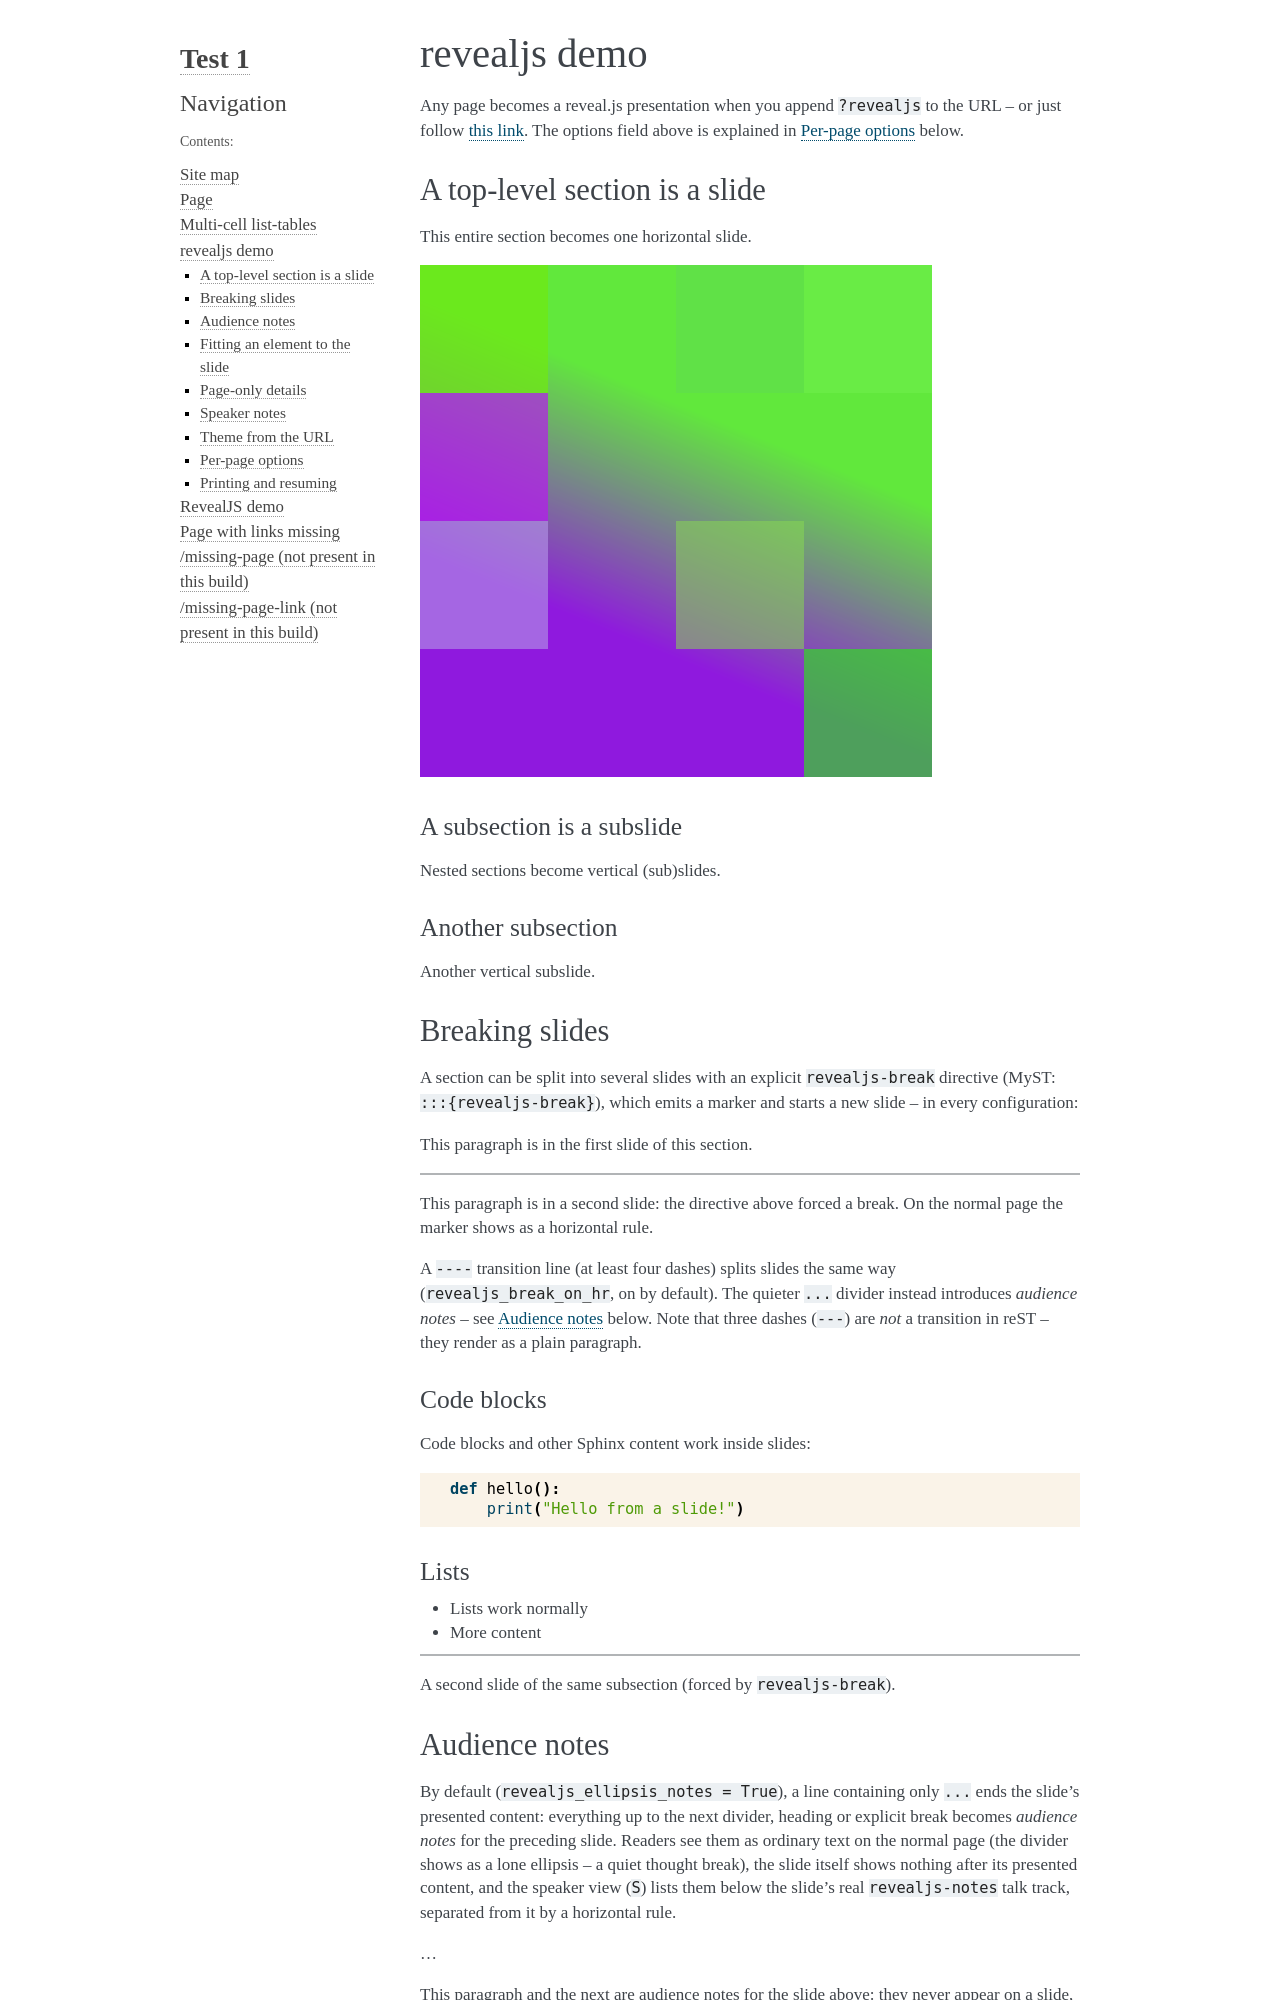

repository: rkdarst/sphinx-misc-rkdarst · page: revealjs-demo/index.html · generator: sphinx

revealjs demo
=============

:revealjs-options: {"slideNumber": "c/t"}

Any page becomes a reveal.js presentation when you append
``?revealjs`` to the URL -- or just follow
:revealjs-link:`this link`.  The options field above is explained in
`Per-page options`_ below.

A top-level section is a slide
------------------------------

This entire section becomes one horizontal slide.

.. image:: img1.png

A subsection is a subslide
~~~~~~~~~~~~~~~~~~~~~~~~~~

Nested sections become vertical (sub)slides.

Another subsection
~~~~~~~~~~~~~~~~~~

Another vertical subslide.

Breaking slides
---------------

A section can be split into several slides with an explicit
``revealjs-break`` directive (MyST: ``:::{revealjs-break}``), which
emits a marker and starts a new slide -- in every configuration:

This paragraph is in the first slide of this section.

.. revealjs-break::

This paragraph is in a second slide: the directive above forced a
break.  On the normal page the marker shows as a horizontal rule.

A ``----`` transition line (at least four dashes) splits slides the
same way (``revealjs_break_on_hr``, on by default).  The quieter
``...`` divider instead introduces *audience notes* -- see
`Audience notes`_ below.  Note that three dashes (``---``) are *not*
a transition in reST -- they render as a plain paragraph.

Code blocks
~~~~~~~~~~~

Code blocks and other Sphinx content work inside slides::

    def hello():
        print("Hello from a slide!")

Lists
~~~~~

- Lists work normally
- More content

.. revealjs-break::

A second slide of the same subsection (forced by ``revealjs-break``).


Audience notes
--------------

By default (``revealjs_ellipsis_notes = True``), a line containing
only ``...`` ends the slide's presented content: everything up to the
next divider, heading or explicit break becomes *audience notes* for
the preceding slide.  Readers see them as ordinary text on the normal
page (the divider shows as a lone ellipsis -- a quiet thought break),
the slide itself shows nothing after its presented content, and the
speaker view (``S``) lists them below the slide's real
``revealjs-notes`` talk track, separated from it by a horizontal rule.

.. revealjs-notes::

   Talk track for the audience-notes demo: this real note comes first
   in the speaker view; the audience notes for this slide appear below
   it.

...

This paragraph and the next are audience notes for the slide above:
they never appear on a slide, they show as ordinary text on the
normal page, and in the speaker view they follow the talk track.

Detailed elaboration belongs here -- background, caveats, numbers too
tedious for a slide.

...

This paragraph starts a new slide: the ``...`` above flushed the
audience-notes block and re-opened slide mode.
